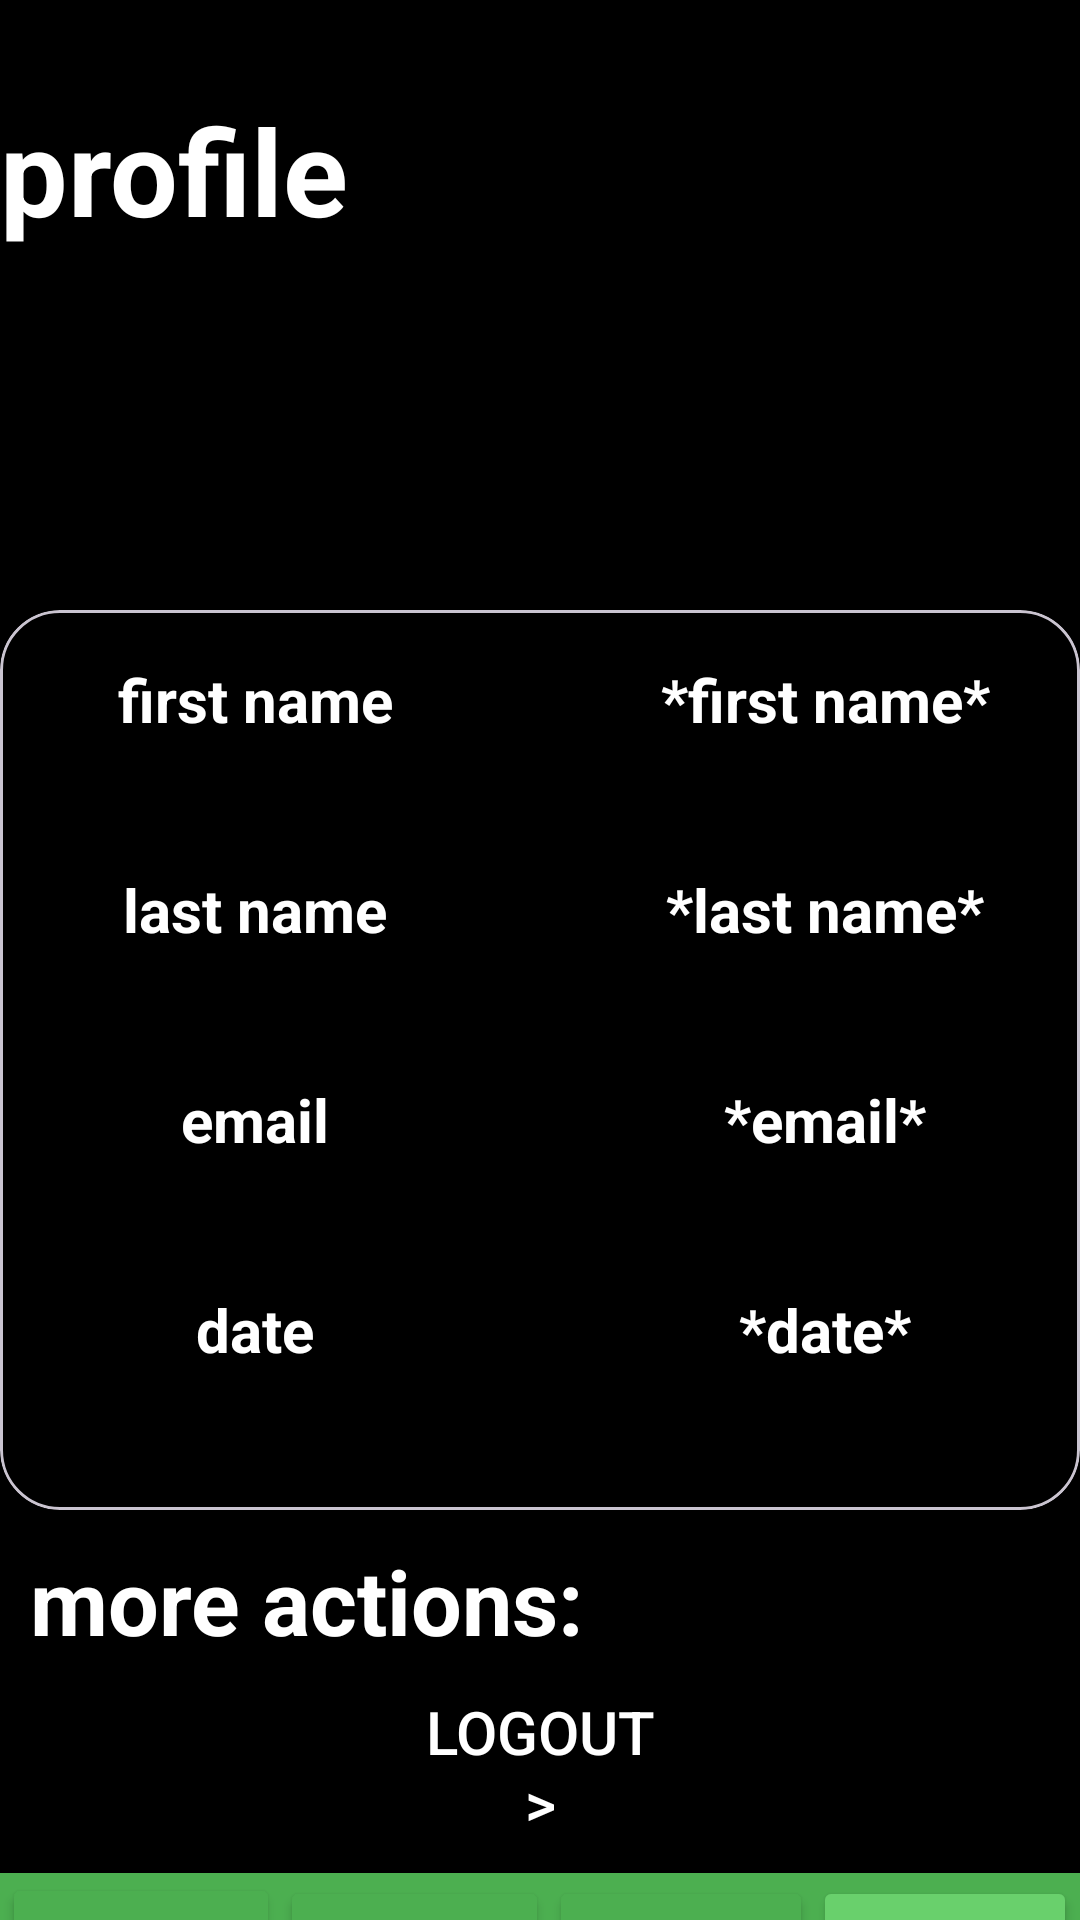

The Android layout XML behind this screen, and the referenced resources:
<!-- AndroidManifest.xml: application theme Theme.Perek27 -->
<!-- res/layout/activity_settings.xml -->
<?xml version="1.0" encoding="utf-8"?>
<LinearLayout xmlns:android="http://schemas.android.com/apk/res/android"
    xmlns:app="http://schemas.android.com/apk/res-auto"
    xmlns:tools="http://schemas.android.com/tools"
    android:id="@+id/main"
    android:layout_width="match_parent"
    android:layout_height="match_parent"
    tools:context=".ProfileActivity"
    android:background="@color/black"
    android:orientation="vertical"
    >
    <TextView
        android:layout_width="match_parent"
        android:layout_height="wrap_content"
        android:text="profile"
        android:textColor="@color/white"
        android:textSize="40dp"
        android:textStyle="bold"
        android:paddingTop="30dp"
        />

    <ImageView
        android:layout_width="100dp"
        android:layout_height="100dp"
        android:id="@+id/imageView"
        android:scaleType="centerCrop"
        android:layout_gravity="center"
        />


    <com.google.android.material.card.MaterialCardView
        android:layout_width="match_parent"
        android:layout_height="300dp"
        app:cardCornerRadius="20dp"
        android:backgroundTint="@color/black"
        android:layout_marginTop="20dp"
        >
        <TableRow
            android:layout_width="wrap_content"
            android:layout_height="wrap_content"

            >
            <TextView
                android:layout_width="150dp"
                android:layout_height="40dp"
                android:textColor="@color/white"
                android:text="first name"
                android:layout_margin="10dp"
                android:textAlignment="center"
                android:gravity="center"
                android:textStyle="bold"
                android:textSize="20dp"
                />
            <View
                android:layout_width="match_parent"
                android:layout_height="match_parent"
                android:layout_weight="1" />
            <TextView
                android:layout_width="150dp"
                android:layout_height="40dp"
                android:textColor="@color/white"
                android:text="*first name*"
                android:id="@+id/firstNameTextView"
                android:layout_margin="10dp"
                android:textAlignment="center"
                android:gravity="center"
                android:textStyle="bold"
                android:textSize="20dp"

                />

            </TableRow>
        <TableRow
            android:layout_width="wrap_content"
            android:layout_height="wrap_content"
            android:layout_marginTop="70dp"
            >
            <TextView
                android:layout_width="150dp"
                android:layout_height="40dp"
                android:textColor="@color/white"
                android:text="last name"
                android:layout_margin="10dp"
                android:textAlignment="center"
                android:gravity="center"
                android:textStyle="bold"
                android:textSize="20dp"
                />
            <View
                android:layout_width="match_parent"
                android:layout_height="match_parent"
                android:layout_weight="1" />
            <TextView
                android:layout_width="150dp"
                android:layout_height="40dp"
                android:textColor="@color/white"
                android:text="*last name*"
                android:id="@+id/lastNameTextView"
                android:layout_margin="10dp"
                android:textAlignment="center"
                android:gravity="center"
                android:textStyle="bold"
                android:textSize="20dp"
                />

        </TableRow>
        <TableRow
            android:layout_width="wrap_content"
            android:layout_height="wrap_content"
            android:layout_marginTop="140dp"
            >
            <TextView
                android:layout_width="150dp"
                android:layout_height="40dp"
                android:textColor="@color/white"
                android:text="email"
                android:layout_margin="10dp"
                android:textAlignment="center"
                android:gravity="center"
                android:textStyle="bold"
                android:textSize="20dp"
                />
            <View
                android:layout_width="match_parent"
                android:layout_height="match_parent"
                android:layout_weight="1" />
            <TextView
                android:layout_width="150dp"
                android:layout_height="40dp"
                android:textColor="@color/white"
                android:text="*email*"
                android:id="@+id/emailTextView"
                android:layout_margin="10dp"
                android:textAlignment="center"
                android:gravity="center"
                android:textStyle="bold"
                android:textSize="20dp"
                />

        </TableRow>
        <TableRow
            android:layout_width="wrap_content"
            android:layout_height="wrap_content"
            android:layout_marginTop="210dp"
            >
            <TextView
                android:layout_width="150dp"
                android:layout_height="40dp"
                android:textColor="@color/white"
                android:text="date"
                android:layout_margin="10dp"
                android:textAlignment="center"
                android:gravity="center"
                android:textStyle="bold"
                android:textSize="20dp"
                />
            <View
                android:layout_width="match_parent"
                android:layout_height="match_parent"
                android:layout_weight="1" />
            <TextView
                android:layout_width="150dp"
                android:layout_height="40dp"
                android:textColor="@color/white"
                android:text="*date*"
                android:id="@+id/dateTextView"
                android:layout_margin="10dp"
                android:textAlignment="center"
                android:gravity="center"
                android:textStyle="bold"
                android:textSize="20dp"
                />

        </TableRow>
    </com.google.android.material.card.MaterialCardView>

    <TextView
        android:layout_width="match_parent"
        android:layout_height="wrap_content"
        android:text="more actions:"
        android:textSize="30dp"
        android:paddingTop="10dp"
        android:paddingLeft="10dp"
        android:textColor="@color/white"
        android:textStyle="bold"
        />
    <Button
        android:id="@+id/logoutButton"
        android:layout_width="match_parent"
        android:layout_height="wrap_content"
        android:backgroundTint="@color/black"
        android:textSize="20sp"
        android:text="logout                                                         >"
        android:textColor="@color/white"
        />

    <View
        android:layout_width="match_parent"
        android:layout_height="match_parent"
        android:layout_weight="1" />

    <TableRow
        android:layout_width="match_parent"
        android:layout_height="wrap_content"
        android:gravity="center"
        android:background="#4CAF50"
        >
        <Button
            android:layout_width="wrap_content"
            android:layout_height="50dp"
            android:text="summary"
            android:backgroundTint="#4CAF50"
            android:textColor="@color/white"
            android:id="@+id/summaryButton"

            />

        <Button
            android:layout_width="wrap_content"
            android:layout_height="wrap_content"
            android:text="discover"
            android:id="@+id/discoverButton"
            android:backgroundTint="#4CAF50"
            />
        <Button
            android:layout_width="wrap_content"
            android:layout_height="wrap_content"
            android:textAlignment="center"
            android:text="History"
            android:layout_gravity="center"
            android:backgroundTint="#4CAF50"
            android:id="@+id/historyButton"
            />
        <Button
            android:layout_width="wrap_content"
            android:layout_height="wrap_content"
            android:text="profile"

                android:backgroundTint="#69D06C"
            />
    </TableRow>


</LinearLayout>
<!-- resources referenced by this layout -->
<resources>
  <style name="Theme.Perek27" parent="Base.Theme.Perek27" />
  <style name="Base.Theme.Perek27" parent="Theme.Material3.DayNight.NoActionBar">
          
          
      </style>
  <!-- not gathered from this repository: default colours our renderer supplied (Android Studio template values) -->
  <color name="black">#FF000000</color>
  <color name="white">#FFFFFFFF</color>
</resources>
